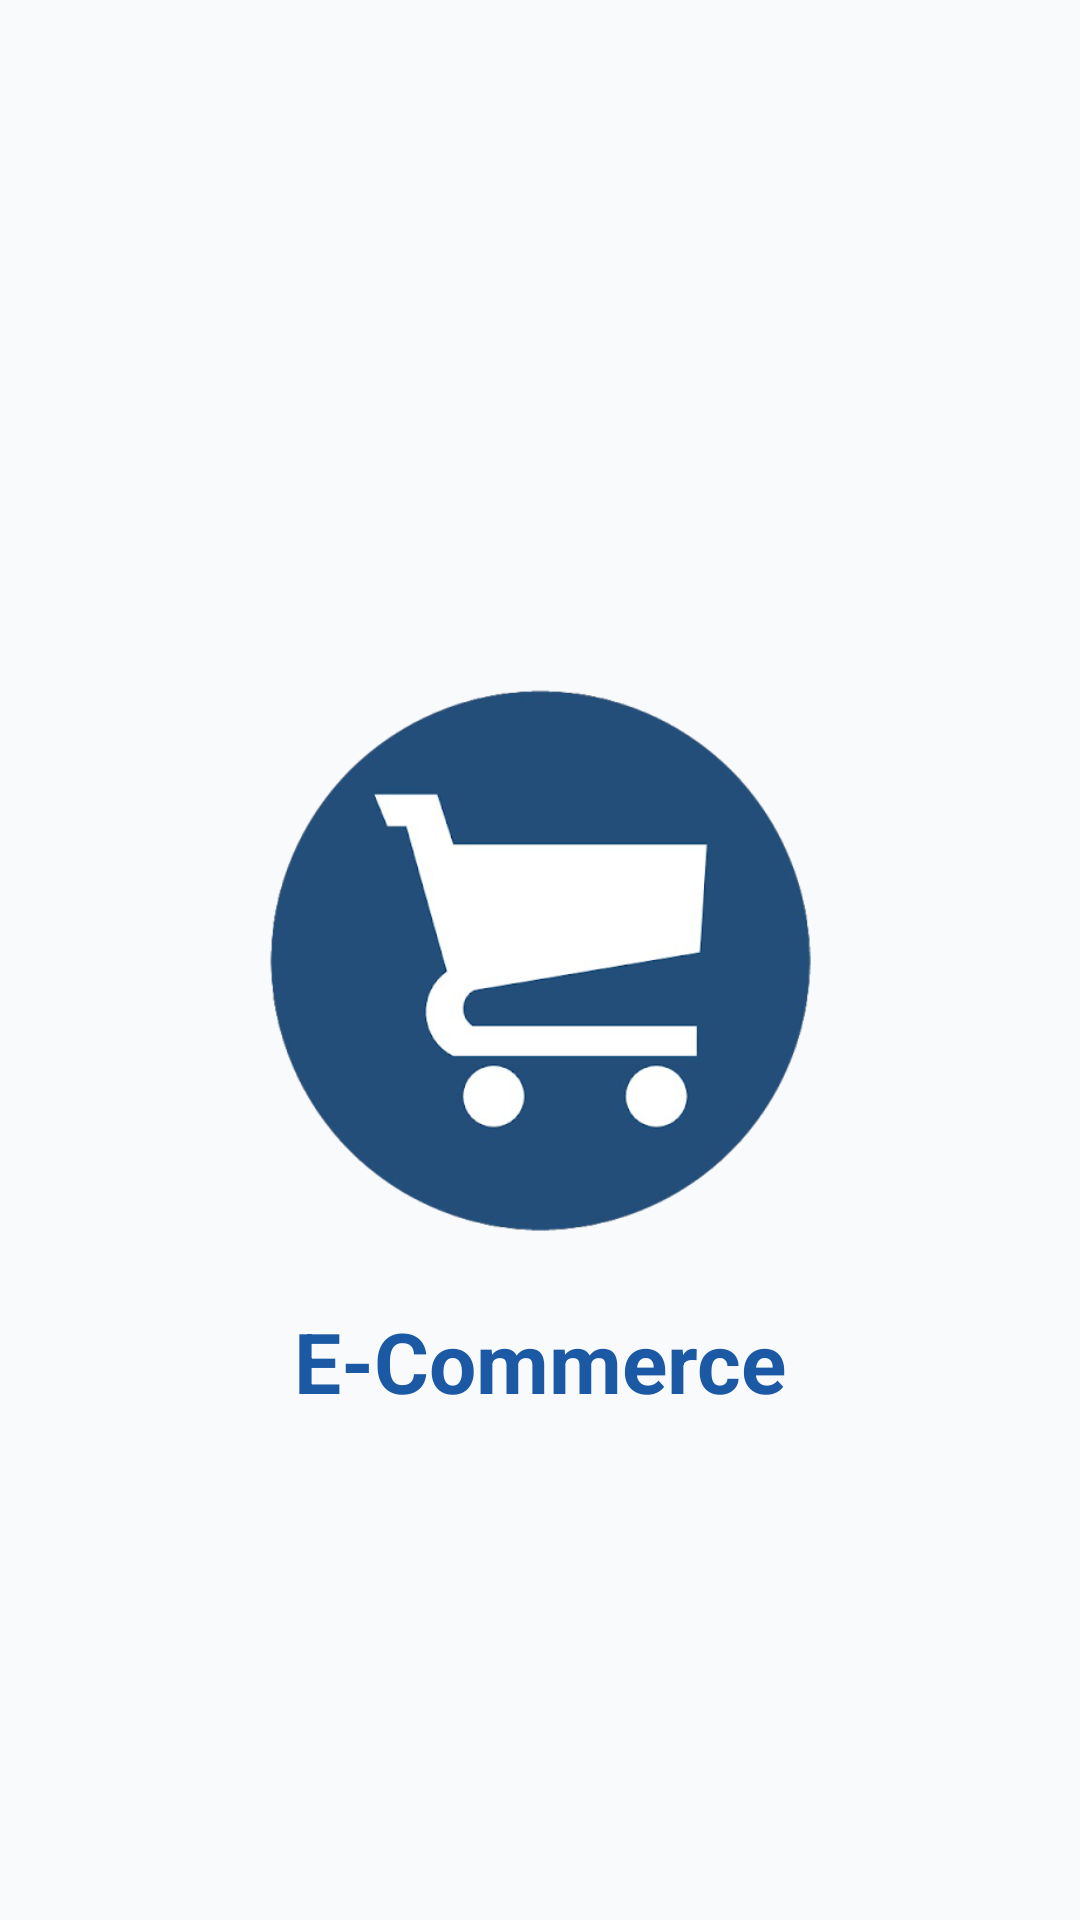

Write the Android layout XML for this screen, with the resource values it uses.
<!-- AndroidManifest.xml: activity theme FullScreenTheme -->
<!-- res/layout/activity_splash.xml -->
<?xml version="1.0" encoding="utf-8"?>

<RelativeLayout xmlns:android="http://schemas.android.com/apk/res/android"
    android:layout_width="match_parent"
    android:layout_height="match_parent"
    android:background="@color/background"
    android:orientation="vertical">

    <ImageView
        android:id="@+id/logo"
        android:layout_width="200dp"
        android:layout_height="200dp"
        android:layout_centerInParent="true"
        android:layout_marginStart="30dp"
        android:layout_marginEnd="30dp"
        android:scaleType="fitXY"
        android:src="@drawable/logo" />

    <TextView
        android:layout_below="@+id/logo"
        android:layout_width="match_parent"
        android:layout_height="wrap_content"
        android:textSize="28sp"
        android:gravity="center"
        android:layout_marginTop="15dp"
        android:text="@string/app_name"
        android:textColor="@color/colorPrimary"
        android:textStyle="bold"/>
</RelativeLayout>
<!-- resources referenced by this layout -->
<resources>
  <color name="background">#FFf9fafb</color>
  <color name="colorPrimary">#1C59A5</color>
  <!-- drawable logo: png bitmap (drawable, 26571 bytes) -->
  <string name="app_name">E-Commerce</string>
  <style name="FullScreenTheme" parent="@style/Theme.AppCompat.Light">
          <item name="colorPrimary">@color/colorPrimary</item>
          <item name="colorPrimaryDark">@color/colorPrimaryDark</item>
          <item name="colorAccent">@color/colorAccent</item>
          <item name="windowNoTitle">true</item>
          <item name="windowActionBar">false</item>
          <item name="android:windowFullscreen">true</item>
          <item name="android:windowContentOverlay">@null</item>
      </style>
  <color name="colorPrimaryDark">#2B2B2B</color>
  <color name="colorAccent">#F47224</color>
</resources>
